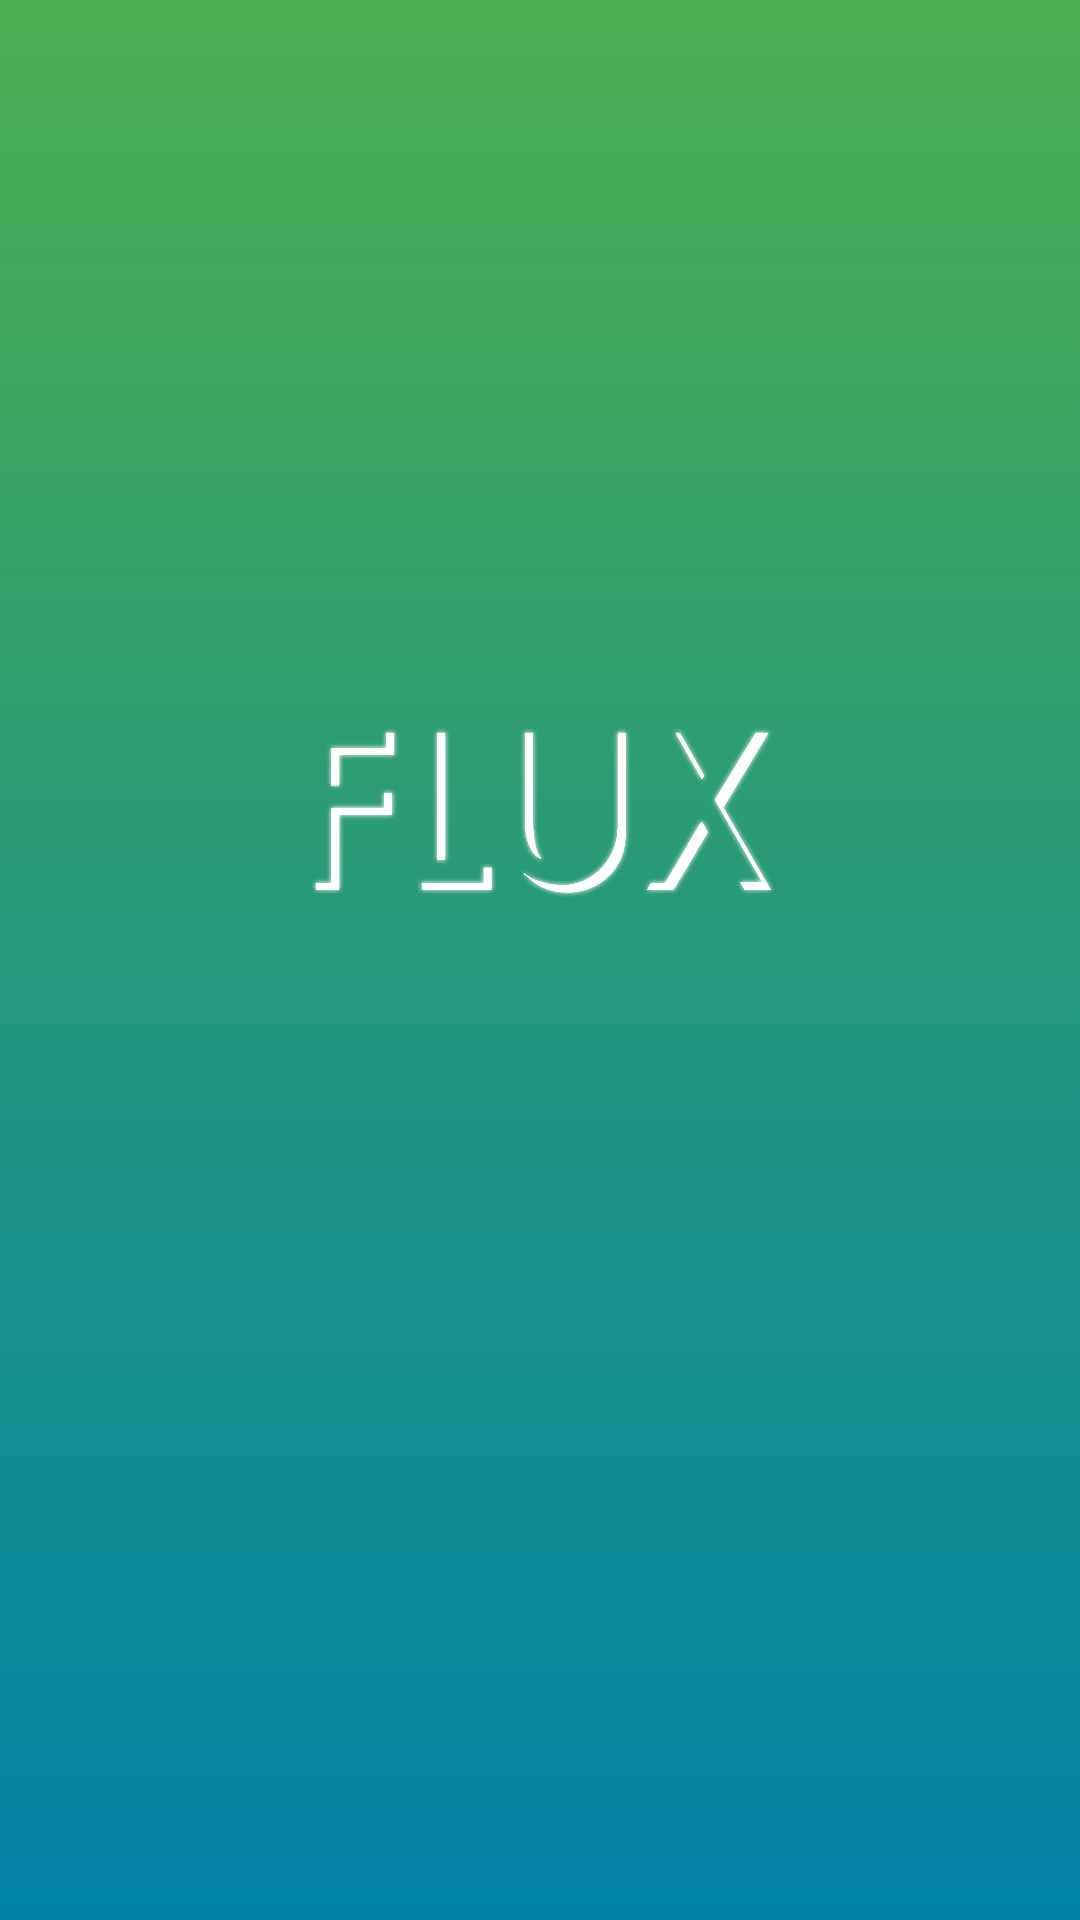

Layout XML and referenced resources for this Android screen:
<!-- AndroidManifest.xml: application theme Theme.Flux -->
<!-- res/layout/activity_splash_screen.xml -->
<?xml version="1.0" encoding="utf-8"?>
<androidx.constraintlayout.widget.ConstraintLayout xmlns:android="http://schemas.android.com/apk/res/android"
    xmlns:app="http://schemas.android.com/apk/res-auto"
    xmlns:tools="http://schemas.android.com/tools"
    android:id="@+id/main"
    android:layout_width="match_parent"
    android:layout_height="match_parent"
    android:background="@drawable/gradient_light"
    tools:context=".SplashScreen">

    <ImageView
        android:id="@+id/logo_SS"
        android:layout_width="0dp"
        android:layout_height="0dp"
        android:layout_marginStart="100dp"
        android:layout_marginEnd="100dp"
        android:layout_marginBottom="100dp"
        android:contentDescription="@string/welcome"
        app:layout_constraintBottom_toBottomOf="parent"
        app:layout_constraintEnd_toEndOf="parent"
        app:layout_constraintStart_toStartOf="parent"
        app:layout_constraintTop_toTopOf="parent"
        app:srcCompat="@drawable/logo" />
</androidx.constraintlayout.widget.ConstraintLayout>
<!-- resources referenced by this layout -->
<resources>
  <!-- drawable gradient_light (drawable) -->
  <?xml version="1.0" encoding="utf-8"?>
  <selector xmlns:android="http://schemas.android.com/apk/res/android">
      <item>
          <shape>
              <gradient android:angle="-45" android:startColor="@color/green" android:endColor="@color/primary_light"/>
          </shape>
      </item>
  </selector>
  <!-- drawable logo: png bitmap (drawable, 117985 bytes) -->
  <string name="welcome"><b>Welcome to FLUX</b></string>
  <style name="Theme.Flux" parent="Base.Theme.Flux" />
  <color name="green">#4CAF50</color>
  <color name="primary_light">#0081A8</color>
  <style name="Base.Theme.Flux" parent="Theme.Material3.DayNight.NoActionBar">
          <item name="colorPrimary">@color/primary_light</item>
          
          <item name="android:colorBackground">@color/background</item>
  
          <item name="colorPrimaryContainer">@color/primary_light</item>
          <item name="colorOnPrimary">@color/white</item>
  
          <item name="colorSecondaryContainer">@color/primary_light</item>
      </style>
  <color name="background">#F1F1F1</color>
  <color name="white">#FFFFFFFF</color>
</resources>
